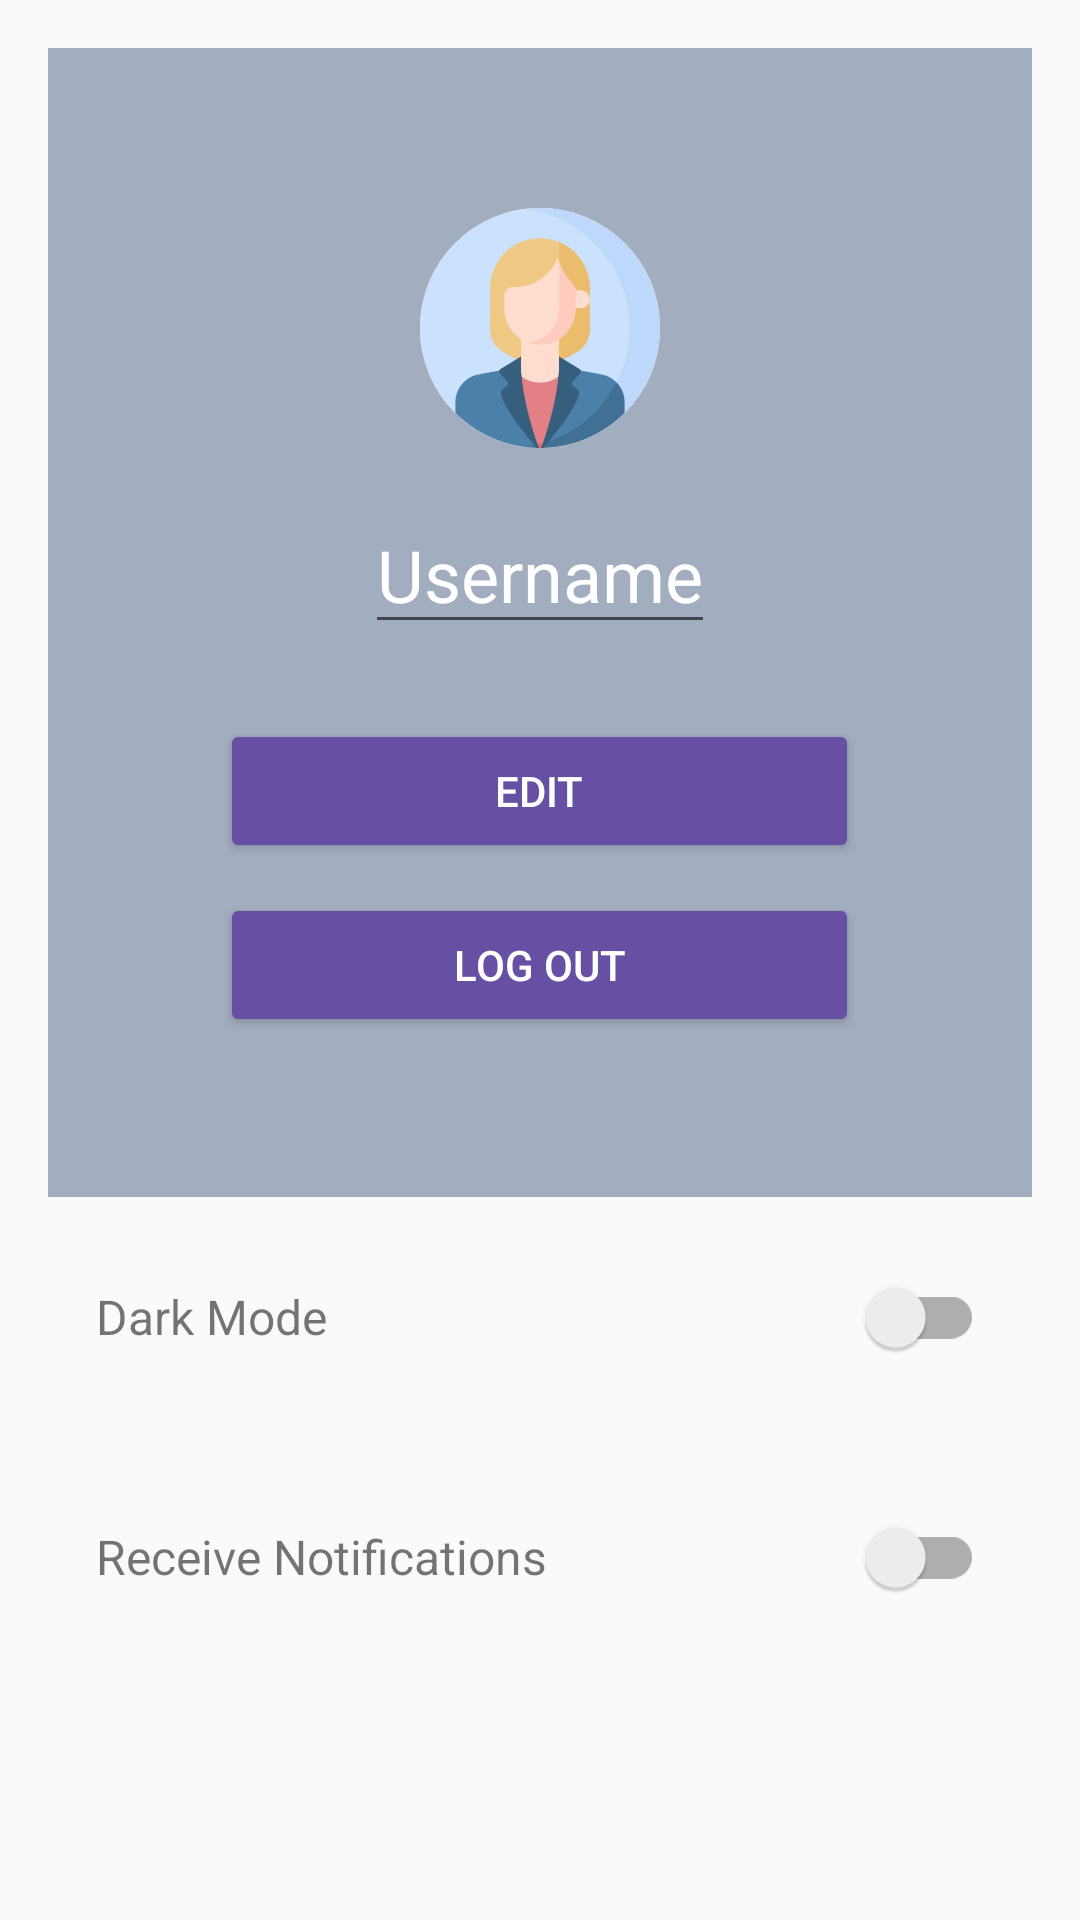

Write the Android layout XML for this screen, with the resource values it uses.
<!-- AndroidManifest.xml: application theme Theme.AppCompat.DayNight -->
<!-- res/layout/setting_page.xml -->
<?xml version="1.0" encoding="utf-8"?>
<LinearLayout
    xmlns:android="http://schemas.android.com/apk/res/android"
    xmlns:tools="http://schemas.android.com/tools"
    android:layout_width="match_parent"
    android:layout_height="match_parent"
    android:orientation="vertical"
    android:padding="16dp">

    <LinearLayout
        android:layout_width="match_parent"
        android:layout_height="383dp"
        android:background="@color/navy"
        android:gravity="center"
        android:orientation="vertical"
        android:padding="24dp">

        
        <ImageView
            android:layout_width="80dp"
            android:layout_height="80dp"
            android:layout_gravity="center"
            android:background="@drawable/circle_background"
            android:src="@drawable/iconpic" />

        
        <EditText
            android:id="@+id/editUsername"
            android:layout_width="wrap_content"
            android:layout_height="wrap_content"
            android:layout_marginTop="16dp"
            android:gravity="center"
            android:minHeight="48dp"
            android:text="Username"
            android:textSize="24sp"
            android:textColor="@color/white"/>


        
        <Button
            android:id="@+id/editButton"
            android:layout_width="213dp"
            android:layout_height="wrap_content"
            android:layout_marginTop="25dp"
            android:backgroundTint="@color/purple"
            android:text="Edit"
            android:padding="10dp"
            android:textColor="@color/white" />

        <Button
            android:id="@+id/logoutButton"
            android:layout_width="213dp"
            android:layout_height="wrap_content"
            android:layout_gravity="center"
            android:layout_marginTop="10dp"
            android:backgroundTint="@color/purple"
            android:text="Log Out"
            android:padding="10dp"
            android:textColor="@color/white" />
    </LinearLayout>

    
    <LinearLayout
        android:layout_width="match_parent"
        android:layout_height="wrap_content"
        android:orientation="horizontal"
        android:gravity="center_vertical"
        android:padding="16dp">

        <TextView
            android:layout_width="0dp"
            android:layout_height="wrap_content"
            android:layout_weight="1"
            android:text="Dark Mode"
            android:textSize="16sp" />

        <androidx.appcompat.widget.SwitchCompat
            android:id="@+id/switch_dark_mode"
            android:layout_width="wrap_content"
            android:layout_height="wrap_content"
            android:minWidth="48dp"
            android:minHeight="48dp"
            android:contentDescription="Toggle Dark Mode" />  
    </LinearLayout>

    
    <LinearLayout
        android:layout_width="match_parent"
        android:layout_height="wrap_content"
        android:orientation="horizontal"
        android:gravity="center_vertical"
        android:padding="16dp">

        <TextView
            android:layout_width="0dp"
            android:layout_height="wrap_content"
            android:layout_weight="1"
            android:text="Receive Notifications"
            android:textSize="16sp" />

        <androidx.appcompat.widget.SwitchCompat
            android:id="@+id/switch_notifications"
            android:layout_width="wrap_content"
            android:layout_height="wrap_content"
            android:minWidth="48dp"
            android:minHeight="48dp"
            android:contentDescription="Receive Notifications" />  
    </LinearLayout>

    

    
    <Button
        android:id="@+id/backButton"
        android:layout_width="match_parent"
        android:layout_height="wrap_content"
        android:layout_gravity="center"
        android:layout_marginTop="100dp"
        android:backgroundTint="@color/purple"
        android:text="Back"
        android:padding="10dp"
        android:textColor="@color/white"
        tools:ignore="VisualLintButtonSize" />
</LinearLayout>
<!-- resources referenced by this layout -->
<resources>
  <color name="navy">#A3ADC0</color>
  <color name="purple">#6750A4</color>
  <color name="white">#FFFFFFFF</color>
  <!-- drawable circle_background (drawable) -->
  <?xml version="1.0" encoding="utf-8"?>
  <shape xmlns:android="http://schemas.android.com/apk/res/android"
      android:shape="oval">
  
      <solid android:color="@color/white"/> 
      <size android:width="80dp" android:height="80dp"/> 
  
  </shape>
  <!-- drawable iconpic: png bitmap (drawable, 130852 bytes) -->
</resources>
